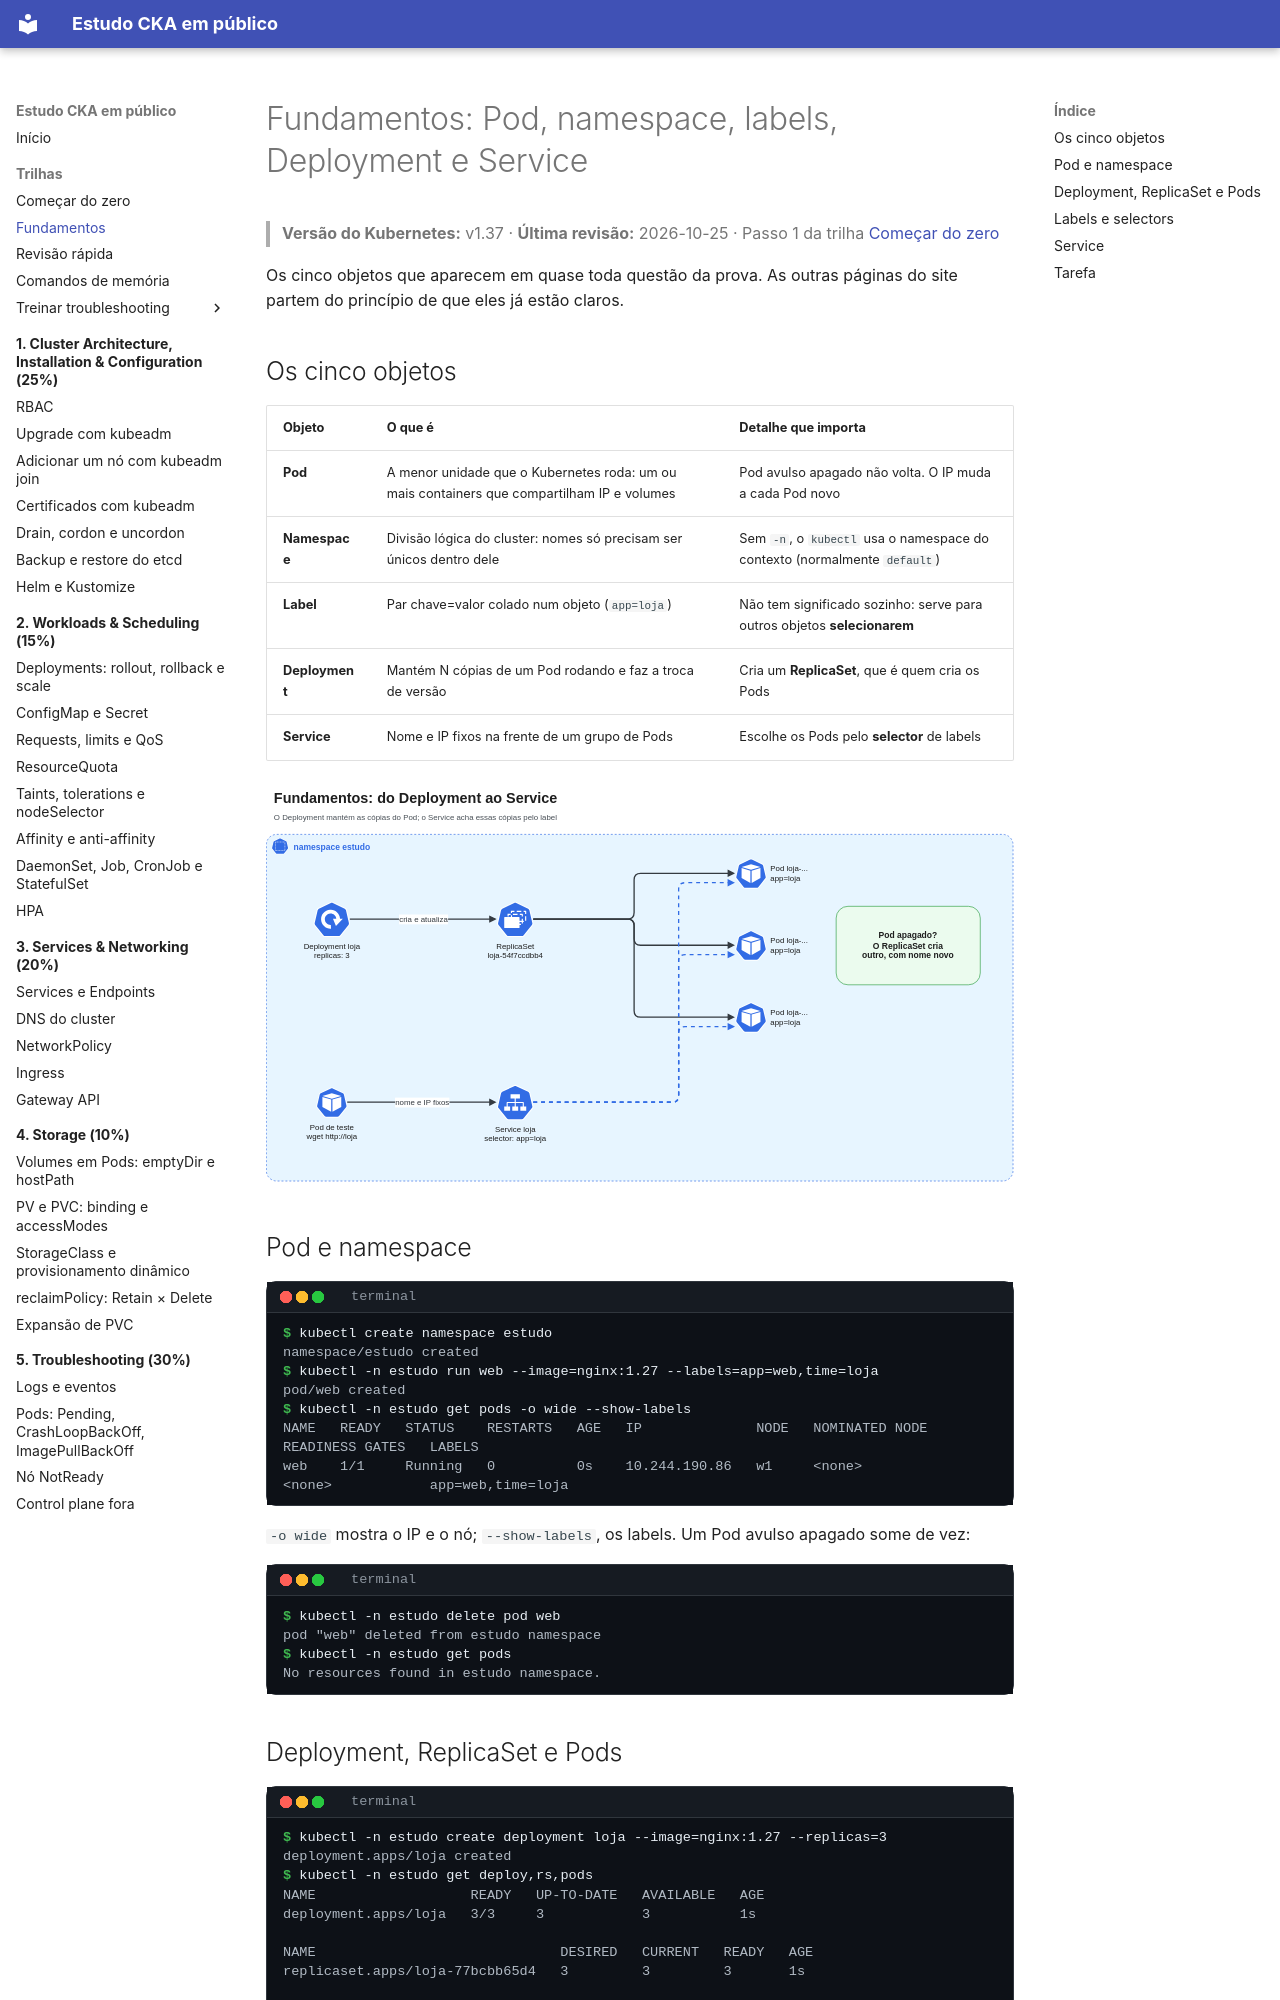

repository: crisz-source/help-ppl-cka · page: trilhas/fundamentos/index.html · generator: mkdocs

# Fundamentos: Pod, namespace, labels, Deployment e Service

> **Versão do Kubernetes:** v1.37 · **Última revisão:** 2026-10-25 · Passo 1 da trilha [Começar do zero](iniciante.md)

Os cinco objetos que aparecem em quase toda questão da prova. As outras páginas do site partem do princípio de que eles já estão claros.

## Os cinco objetos

| Objeto | O que é | Detalhe que importa |
|---|---|---|
| **Pod** | A menor unidade que o Kubernetes roda: um ou mais containers que compartilham IP e volumes | Pod avulso apagado não volta. O IP muda a cada Pod novo |
| **Namespace** | Divisão lógica do cluster: nomes só precisam ser únicos dentro dele | Sem `-n`, o `kubectl` usa o namespace do contexto (normalmente `default`) |
| **Label** | Par chave=valor colado num objeto (`app=loja`) | Não tem significado sozinho: serve para outros objetos **selecionarem** |
| **Deployment** | Mantém N cópias de um Pod rodando e faz a troca de versão | Cria um **ReplicaSet**, que é quem cria os Pods |
| **Service** | Nome e IP fixos na frente de um grupo de Pods | Escolhe os Pods pelo **selector** de labels |

[![Fundamentos](../assets/diagramas/00-fundamentos.svg)](../assets/diagramas/00-fundamentos.svg "Abrir o diagrama em tamanho real")

## Pod e namespace

```console
$ kubectl create namespace estudo
namespace/estudo created
$ kubectl -n estudo run web --image=nginx:1.27 --labels=app=web,time=loja
pod/web created
$ kubectl -n estudo get pods -o wide --show-labels
NAME   READY   STATUS    RESTARTS   AGE   IP              NODE   NOMINATED NODE   READINESS GATES   LABELS
web    1/1     Running   0          0s    10.244.190.86   w1     <none>           <none>            app=web,time=loja
```

`-o wide` mostra o IP e o nó; `--show-labels`, os labels. Um Pod avulso apagado some de vez:

```console
$ kubectl -n estudo delete pod web
pod "web" deleted from estudo namespace
$ kubectl -n estudo get pods
No resources found in estudo namespace.
```
